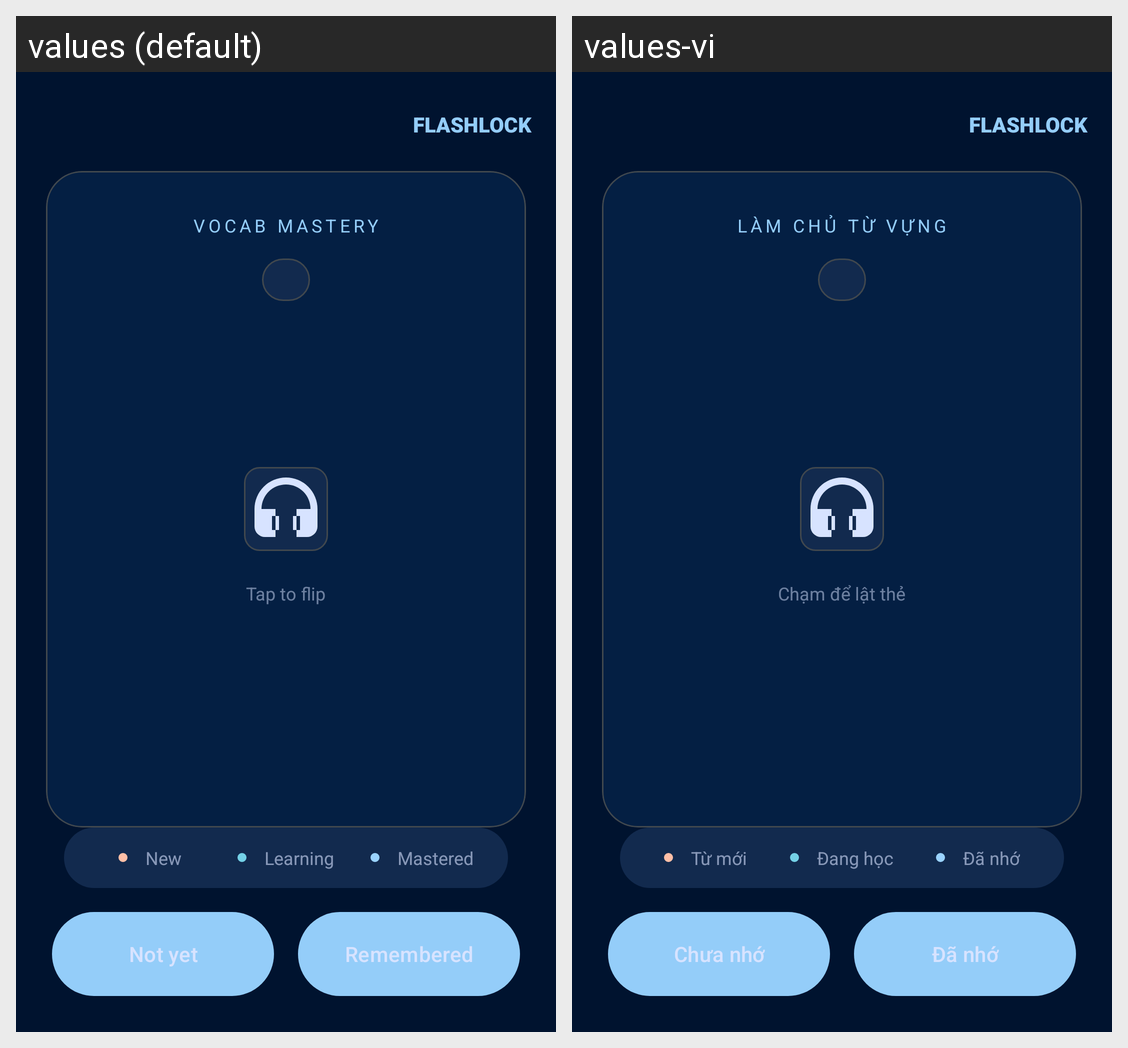

This grid shows one Android layout under two languages. Give, for every string resource on the screen, its name, the default text and each shown locale's text.
Android screen res/layout/activity_study_flashcard.xml rendered under 2 locales, left to right: values (default), values-vi. Device: Nexus 5 (rendered at 1080×1920; each locale shown at half size, 540×960, under a caption strip naming it); theme Theme.FlashLock.
Strings drawn on this screen, with the default value and each locale's value (text and hints the layout hard-codes, and strings that could not be matched under every locale, appear in the picture but are not listed):

study_label_vocab_mastery
  values: Vocab mastery
  values-vi: Làm chủ từ vựng

study_tap_to_flip
  values: Tap to flip
  values-vi: Chạm để lật thẻ

study_status_new
  values: New
  values-vi: Từ mới

study_status_learning
  values: Learning
  values-vi: Đang học

study_status_mastered
  values: Mastered
  values-vi: Đã nhớ

study_action_forget
  values: Not yet
  values-vi: Chưa nhớ

study_action_remember
  values: Remembered
  values-vi: Đã nhớ
